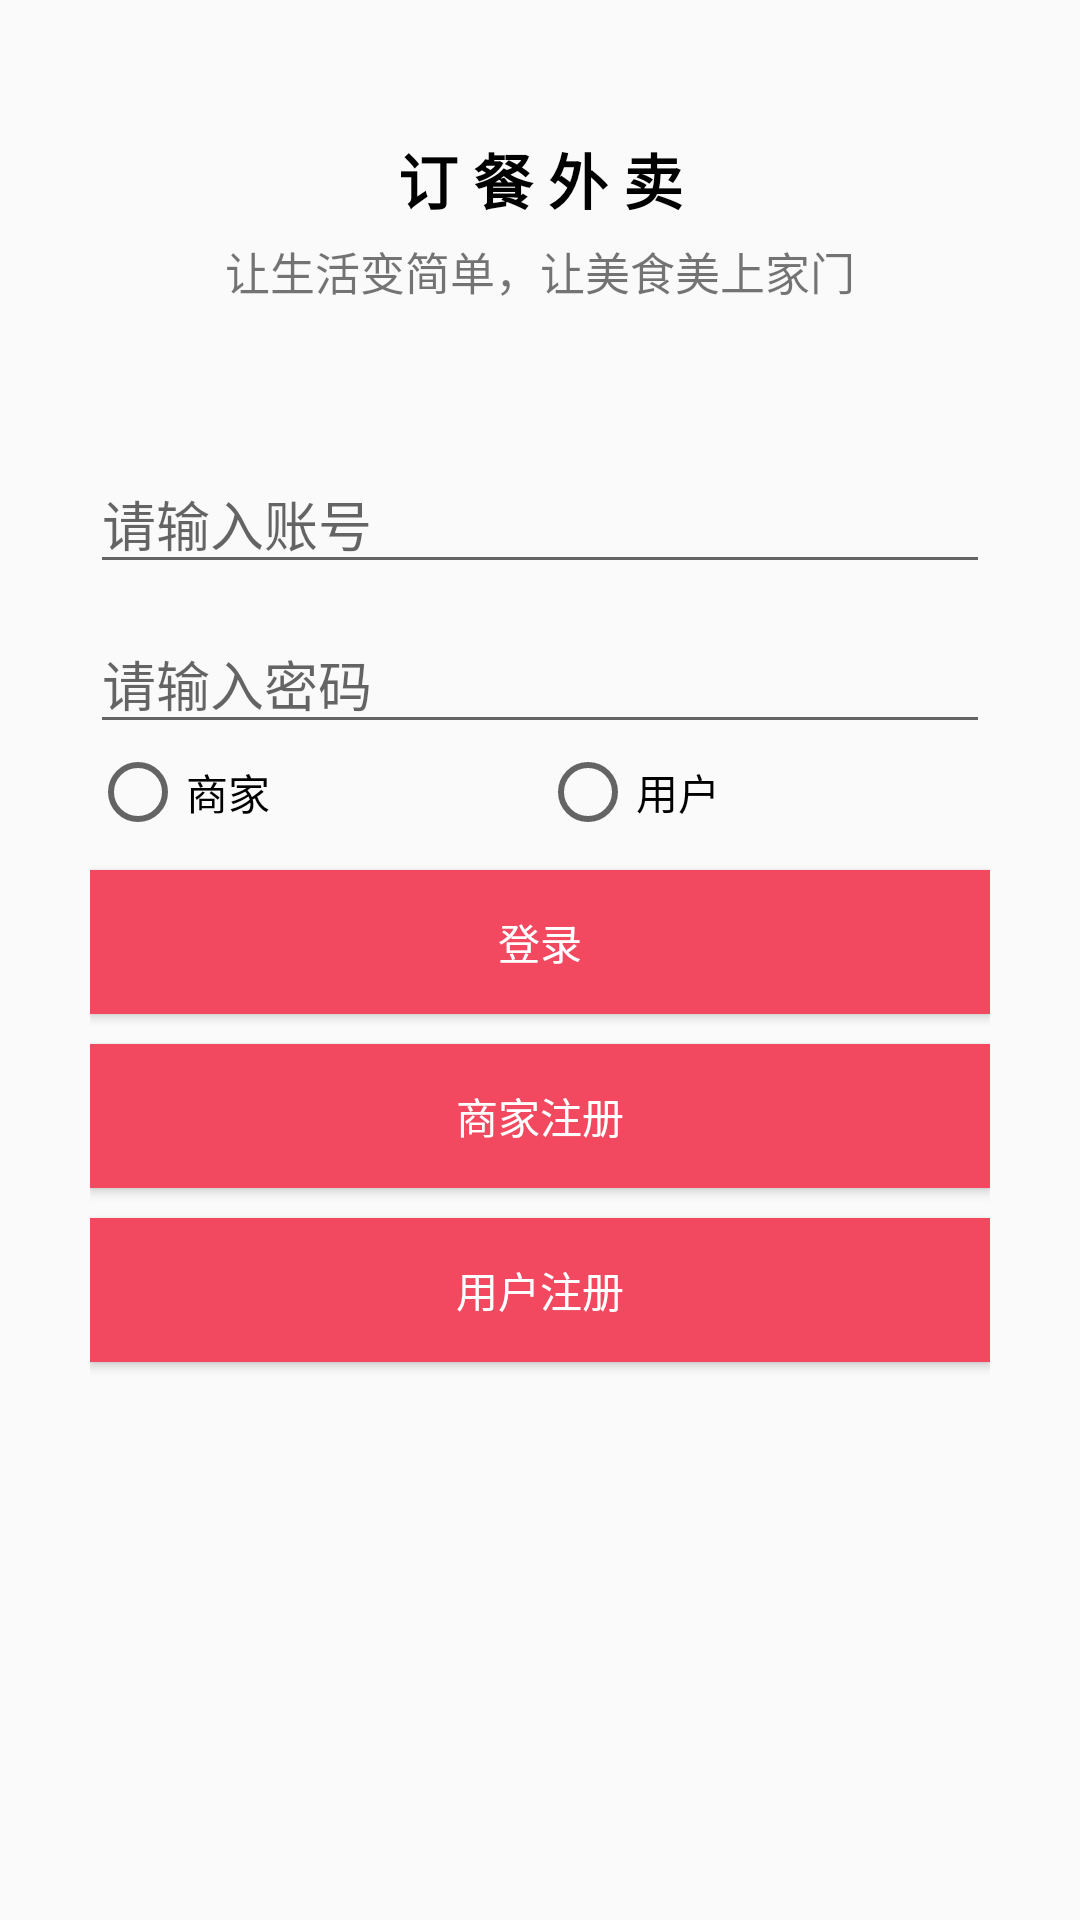

Here is an Android app screen rendered from its layout file. Give the layout XML and the strings, colors and styles it references.
<!-- AndroidManifest.xml: application theme Theme.OrderFood -->
<!-- res/layout/activity_main.xml -->
<?xml version="1.0" encoding="utf-8"?>
<LinearLayout
    xmlns:app="http://schemas.android.com/apk/res-auto"
    xmlns:android="http://schemas.android.com/apk/res/android"
    xmlns:tools="http://schemas.android.com/tools"
    android:layout_width="match_parent"
    android:layout_height="match_parent"
    tools:context=".MainActivity"
    android:orientation="vertical"
    android:layout_gravity="center_horizontal|center_vertical"
    android:paddingLeft="30dp"
    android:paddingRight="30dp"
    >

    <ImageView
        android:layout_width="match_parent"
        android:layout_height="wrap_content"
        android:src="@drawable/login"
        android:layout_marginTop="45dp"
        />

    <TextView
        android:layout_width="match_parent"
        android:layout_height="wrap_content"
        android:text="订 餐 外 卖"
        android:textStyle="bold"
        android:textSize="20sp"
        android:textColor="#000000"
        android:gravity="center_horizontal"
        />
    <TextView
        android:layout_width="match_parent"
        android:layout_height="wrap_content"
        android:text="让生活变简单，让美食美上家门"
        android:textSize="15sp"
        android:gravity="center_horizontal"
        android:layout_marginTop="5dp"
        />

    <EditText
        android:id="@+id/login_id"
        android:layout_width="match_parent"
        android:layout_height="wrap_content"
        android:hint="请输入账号"
        android:layout_marginTop="50dp"
        />

    <EditText
        android:id="@+id/login_pwd"
        android:layout_width="match_parent"
        android:layout_height="wrap_content"
        android:hint="请输入密码"
        android:inputType="textPassword"
        android:layout_marginTop="10dp"
        />

    <RadioGroup
        android:layout_width="match_parent"
        android:layout_height="wrap_content"
        android:orientation="horizontal"
        >

        <RadioButton
            android:id="@+id/login_sj_radio"
            android:layout_width="0dp"
            android:layout_height="wrap_content"
            android:text="商家"
            android:layout_weight="1"
            />
        <RadioButton
            android:id="@+id/login_user_radio"
            android:layout_width="0dp"
            android:layout_height="wrap_content"
            android:text="用户"
            android:layout_weight="1"
            />

    </RadioGroup>

    <Button
        android:id="@+id/login_btn"
        android:layout_width="match_parent"
        android:layout_height="wrap_content"
        android:text="登录"
        android:background="#F24960"
        android:layout_marginTop="10dp"
        android:textColor="#FFFFFF"
        android:foreground="?android:attr/selectableItemBackground"
        />
    <Button
        android:id="@+id/login_sj_btn"
        android:layout_width="match_parent"
        android:layout_height="wrap_content"
        android:text="商家注册"
        android:background="#F24960"
        android:layout_marginTop="10dp"
        android:textColor="#FFFFFF"
        android:foreground="?android:attr/selectableItemBackground"
        />
    <Button
        android:id="@+id/login_user_btn"
        android:layout_width="match_parent"
        android:layout_height="wrap_content"
        android:text="用户注册"
        android:background="#F24960"
        android:layout_marginTop="10dp"
        android:textColor="#FFFFFF"
        android:foreground="?android:attr/selectableItemBackground"
        />



</LinearLayout>
<!-- resources referenced by this layout -->
<resources>
  <style name="Theme.OrderFood" parent="Theme.MaterialComponents.DayNight.NoActionBar.Bridge">
          parent="Theme.MaterialComponents.DayNight.DarkActionBar"
          
  
          <item name="colorPrimary">@color/purple_500</item>
          <item name="colorPrimaryVariant">@color/purple_700</item>
          <item name="colorOnPrimary">@color/white</item>
          
          <item name="colorSecondary">@color/teal_200</item>
          <item name="colorSecondaryVariant">@color/teal_700</item>
          <item name="colorOnSecondary">@color/black</item>
          
          <item name="android:statusBarColor" tools:targetApi="l">#F24960</item>
          
      </style>
  <!-- not gathered from this repository: default colours our renderer supplied (Android Studio template values) -->
  <color name="purple_500">#FF6200EE</color>
  <color name="purple_700">#FF3700B3</color>
  <color name="teal_200">#FF03DAC5</color>
  <color name="teal_700">#FF018786</color>
  <color name="black">#FF000000</color>
  <color name="white">#FFFFFFFF</color>
</resources>
